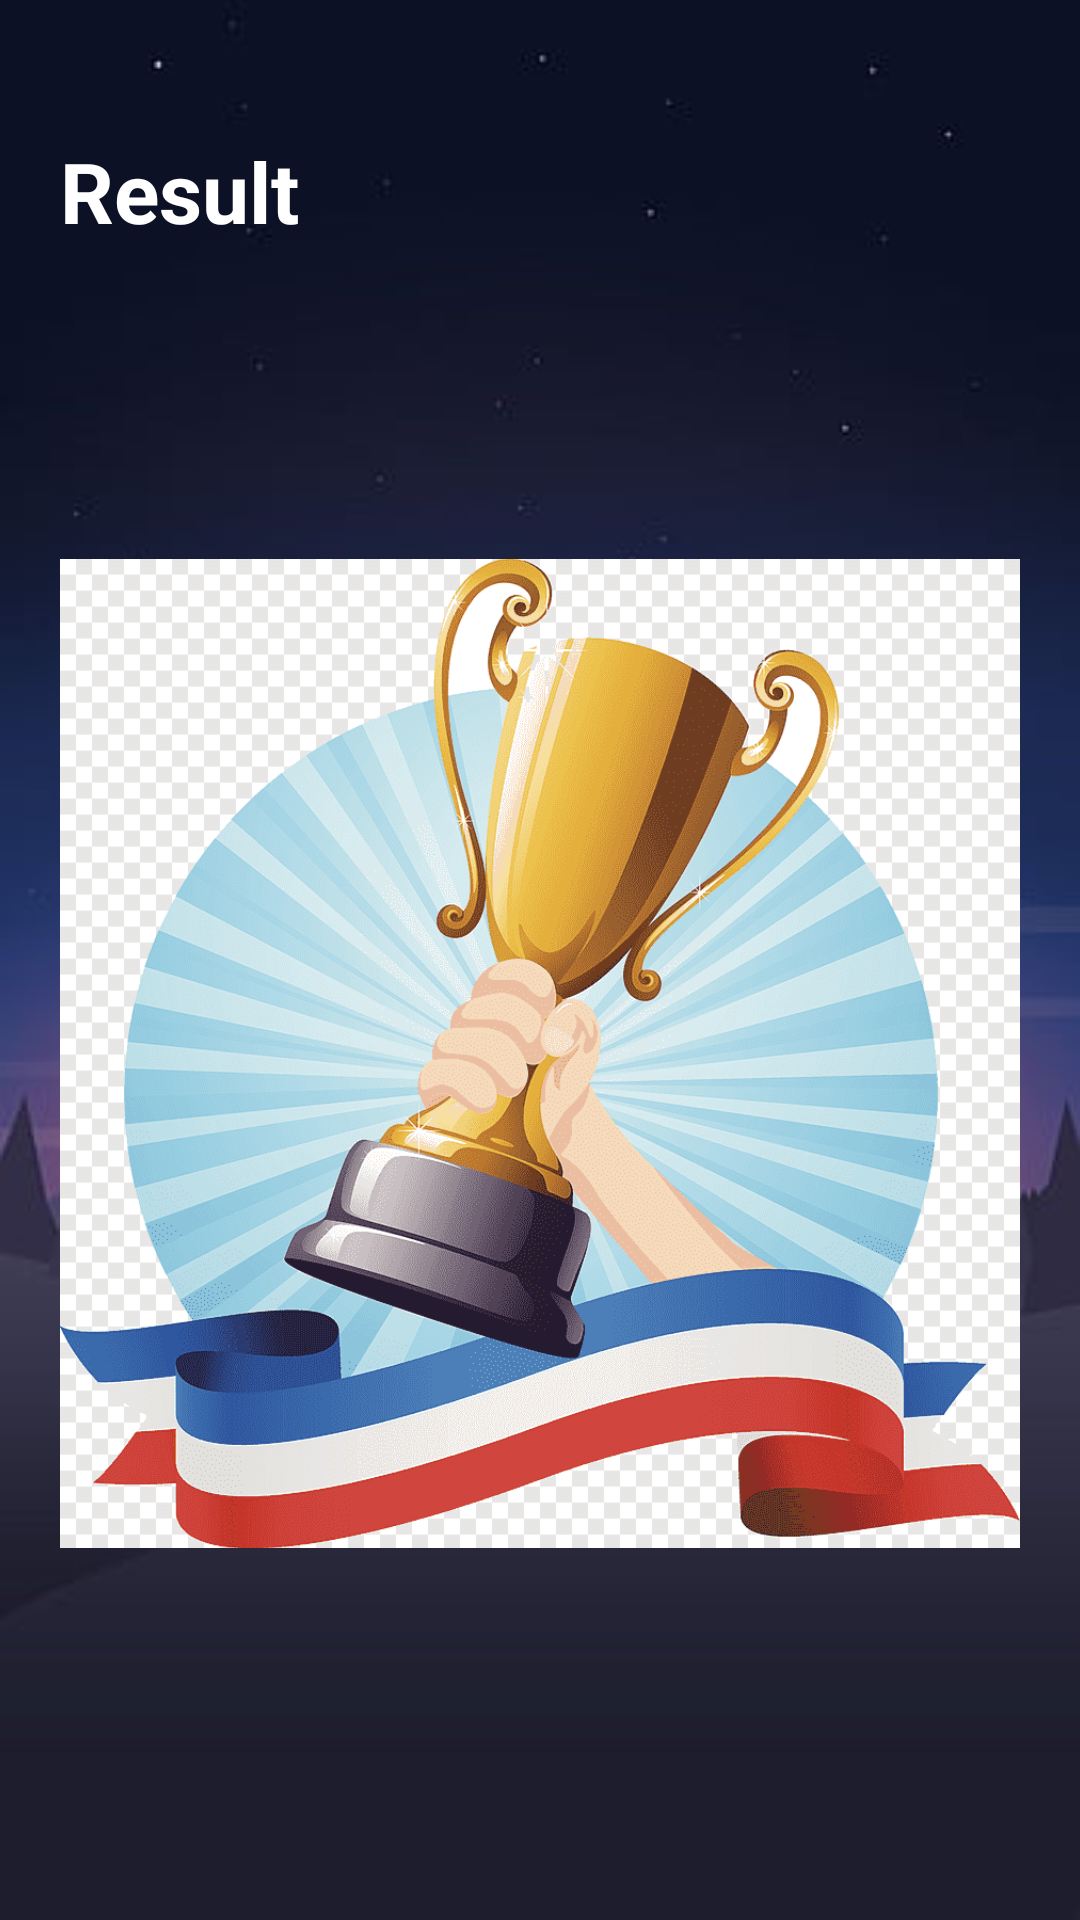

Android layout source for this screen:
<!-- AndroidManifest.xml: activity theme TopBarTheme -->
<!-- res/layout/activity_result.xml -->
<?xml version="1.0" encoding="utf-8"?>
<LinearLayout

    xmlns:android="http://schemas.android.com/apk/res/android"
    xmlns:app="http://schemas.android.com/apk/res-auto"
    xmlns:tools="http://schemas.android.com/tools"
    android:layout_width="match_parent"
    android:layout_height="match_parent"
    android:background="@drawable/theme3"
    android:padding="20dp"
    android:gravity="center_horizontal"
    android:orientation="vertical"
    tools:context=".ResultActivity">

    <TextView
        android:id="@+id/AppResult"
        android:layout_width="match_parent"
        android:layout_height="wrap_content"
        android:layout_marginTop="25dp"
        android:text="Result"
        android:textStyle="bold"
        android:textSize="28sp"
        android:textColor="@android:color/white" />

    <ImageView
        android:layout_width="wrap_content"
        android:layout_height="wrap_content"
        android:contentDescription="image"
        android:src="@drawable/result"/>

    <TextView
        android:id="@+id/Congratulations"
        android:layout_width="wrap_content"
        android:layout_height="wrap_content"
        android:layout_marginTop="16dp"
        android:text="Congratulations"
        android:textStyle="bold"
        android:textSize="28sp"
        android:textColor="@android:color/white" />

    <TextView
        android:id="@+id/ResultName"
        android:layout_width="wrap_content"
        android:layout_height="wrap_content"
        android:layout_marginTop="25dp"
        android:text="Username"
        android:textStyle="bold"
        android:textSize="22sp"
        android:textColor="@android:color/white" />



</LinearLayout>
<!-- resources referenced by this layout -->
<resources>
  <!-- drawable result: png bitmap (drawable, 116284 bytes) -->
  <!-- drawable theme3: png bitmap (drawable, 11667 bytes) -->
  <style name="TopBarTheme" parent="Theme.AppCompat.Light.NoActionBar">
          
          <item name="colorPrimary">@color/purple_500</item>
          <item name="colorPrimaryVariant">@color/purple_700</item>
          <item name="colorOnPrimary">@color/white</item>
          
          <item name="colorSecondary">@color/teal_200</item>
          <item name="colorSecondaryVariant">@color/teal_700</item>
          <item name="colorOnSecondary">@color/black</item>
      </style>
  <!-- not gathered from this repository: default colours our renderer supplied (Android Studio template values) -->
  <color name="purple_500">#FF6200EE</color>
  <color name="purple_700">#FF3700B3</color>
  <color name="teal_200">#FF03DAC5</color>
  <color name="teal_700">#FF018786</color>
  <color name="black">#FF000000</color>
  <color name="white">#FFFFFFFF</color>
</resources>
